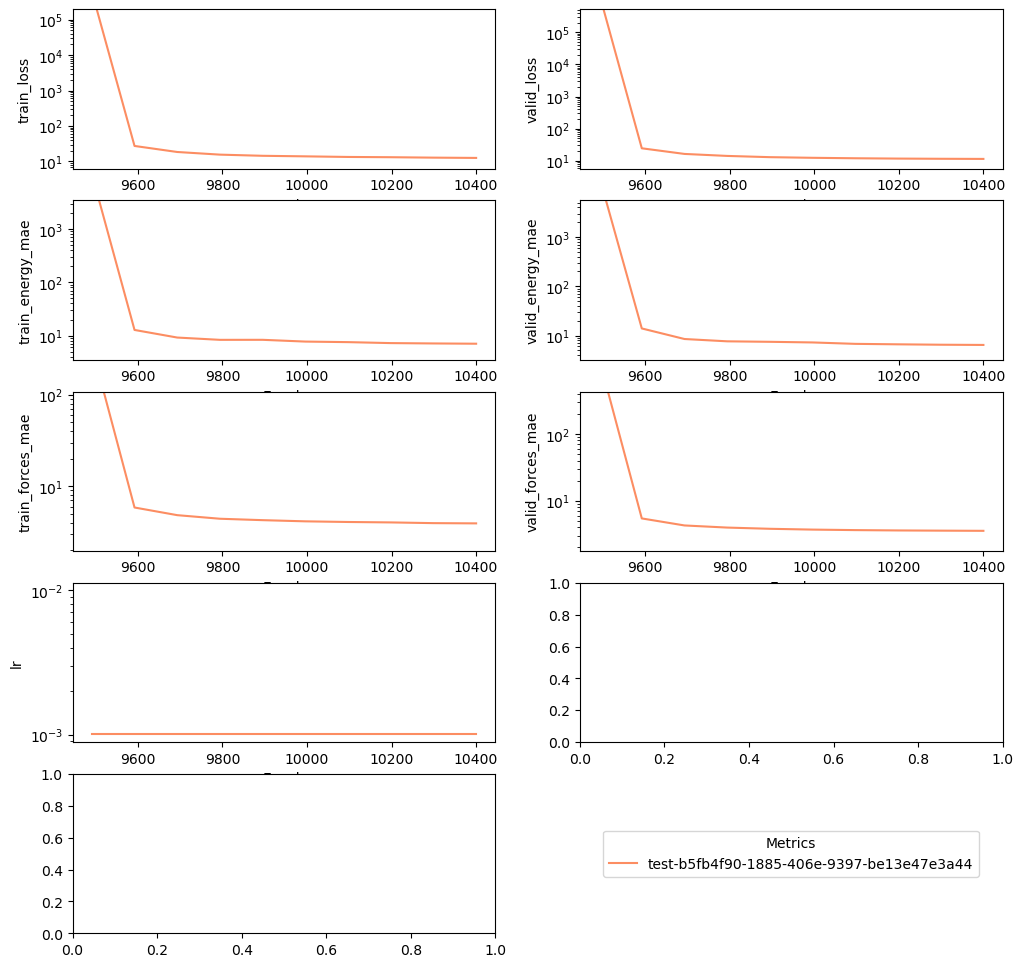

Data behind this chart, as committed beside it:
valid_energy_mae, valid_forces_mae, train_energy_mae, train_forces_mae, train_diople_mae, valid_diople_mae, train_loss, valid_loss, lr, batch_size, energy_w, charges_w, dipole_w, forces_w, epoch, log
17507, 1354, 10833, 331.6, 1.063, 0.6281, 619279, 1650657, 0.001, 20.0, 8.0, 14.4, 27.21, 52.92, 0, /pchem-data/meuwly/boittier/home/pycharm…
6184, 427.7, 1307, 31.87, 0.7222, 0.4692, 3020, 172567, 0.001, 20.0, 8.0, 14.4, 27.21, 52.92, 1, /pchem-data/meuwly/boittier/home/pycharm…
2187, 140, 154.3, 26.03, 0.6033, 0.4405, 735, 19124, 0.001, 20.0, 8.0, 14.4, 27.21, 52.92, 2, /pchem-data/meuwly/boittier/home/pycharm…
676.1, 45.37, 88.99, 19.99, 0.4707, 0.4414, 452.3, 1980, 0.001, 20.0, 8.0, 14.4, 27.21, 52.92, 3, /pchem-data/meuwly/boittier/home/pycharm…
191.3, 18.21, 80.68, 17.38, 0.41, 0.4072, 348.7, 356, 0.001, 20.0, 8.0, 14.4, 27.21, 52.92, 4, /pchem-data/meuwly/boittier/home/pycharm…
48.72, 13.4, 69.5, 14.86, 0.3939, 0.3894, 267.9, 218.3, 0.001, 20.0, 8.0, 14.4, 27.21, 52.92, 5, /pchem-data/meuwly/boittier/home/pycharm…
64.08, 13.55, 69.59, 14.05, 0.3812, 0.3772, 241.4, 205.9, 0.001, 20.0, 8.0, 14.4, 27.21, 52.92, 6, /pchem-data/meuwly/boittier/home/pycharm…
69.47, 13.4, 61.63, 13.11, 0.374, 0.3689, 213.8, 194.8, 0.001, 20.0, 8.0, 14.4, 27.21, 52.92, 7, /pchem-data/meuwly/boittier/home/pycharm…
68.3, 12.69, 58.46, 12.22, 0.3668, 0.3625, 190, 177.2, 0.001, 20.0, 8.0, 14.4, 27.21, 52.92, 8, /pchem-data/meuwly/boittier/home/pycharm…
65.97, 12.08, 55.87, 11.44, 0.3574, 0.3545, 167.7, 160.7, 0.001, 20.0, 8.0, 14.4, 27.21, 52.92, 9, /pchem-data/meuwly/boittier/home/pycharm…
69.04, 12.47, 56.16, 11.17, 0.3505, 0.3465, 157.6, 161.4, 0.001, 20.0, 8.0, 14.4, 27.21, 52.92, 10, /pchem-data/meuwly/boittier/home/pycharm…
67.69, 12.24, 51.95, 10.64, 0.3369, 0.335, 143.3, 153.2, 0.001, 20.0, 8.0, 14.4, 27.21, 52.92, 11, /pchem-data/meuwly/boittier/home/pycharm…
69.36, 12.37, 50.5, 10.2, 0.3256, 0.3238, 133.3, 152.3, 0.001, 20.0, 8.0, 14.4, 27.21, 52.92, 12, /pchem-data/meuwly/boittier/home/pycharm…
78.89, 12.82, 49.65, 10.11, 0.3163, 0.314, 127.9, 157.7, 0.001, 20.0, 8.0, 14.4, 27.21, 52.92, 13, /pchem-data/meuwly/boittier/home/pycharm…
73.44, 12.29, 49.47, 9.926, 0.3102, 0.3068, 122.9, 145.8, 0.001, 20.0, 8.0, 14.4, 27.21, 52.92, 14, /pchem-data/meuwly/boittier/home/pycharm…
70.24, 11.83, 45.57, 9.613, 0.3045, 0.3007, 116, 135.7, 0.001, 20.0, 8.0, 14.4, 27.21, 52.92, 15, /pchem-data/meuwly/boittier/home/pycharm…
64.3, 11.01, 45, 9.447, 0.2988, 0.2947, 111.3, 121.2, 0.001, 20.0, 8.0, 14.4, 27.21, 52.92, 16, /pchem-data/meuwly/boittier/home/pycharm…
86.8, 12.92, 43.57, 9.296, 0.2932, 0.2893, 107.6, 151.3, 0.001, 20.0, 8.0, 14.4, 27.21, 52.92, 17, /pchem-data/meuwly/boittier/home/pycharm…
80.01, 12.15, 42.26, 9.045, 0.2887, 0.285, 100.7, 136.4, 0.001, 20.0, 8.0, 14.4, 27.21, 52.92, 18, /pchem-data/meuwly/boittier/home/pycharm…
76.7, 12.04, 40.99, 8.96, 0.2842, 0.2805, 98.07, 133, 0.001, 20.0, 8.0, 14.4, 27.21, 52.92, 19, /pchem-data/meuwly/boittier/home/pycharm…
67.54, 11.15, 40.13, 8.763, 0.2817, 0.2765, 95.45, 117.2, 0.001, 20.0, 8.0, 14.4, 27.21, 52.92, 20, /pchem-data/meuwly/boittier/home/pycharm…
71.27, 11.41, 38.59, 8.568, 0.2787, 0.2738, 89.16, 120.2, 0.001, 20.0, 8.0, 14.4, 27.21, 52.92, 21, /pchem-data/meuwly/boittier/home/pycharm…
66.37, 10.79, 37.97, 8.684, 0.2744, 0.27, 91.11, 110.1, 0.001, 20.0, 8.0, 14.4, 27.21, 52.92, 22, /pchem-data/meuwly/boittier/home/pycharm…
57.56, 10.13, 37.49, 8.491, 0.2692, 0.2658, 86.5, 99.23, 0.001, 20.0, 8.0, 14.4, 27.21, 52.92, 23, /pchem-data/meuwly/boittier/home/pycharm…
67.4, 10.66, 35.82, 8.28, 0.2674, 0.2631, 83.3, 106.6, 0.001, 20.0, 8.0, 14.4, 27.21, 52.92, 24, /pchem-data/meuwly/boittier/home/pycharm…
61.2, 10.1, 34.17, 8.032, 0.2641, 0.2601, 79.18, 97.74, 0.001, 20.0, 8.0, 14.4, 27.21, 52.92, 25, /pchem-data/meuwly/boittier/home/pycharm…
62.19, 10.25, 33.44, 7.931, 0.2619, 0.2579, 76.69, 98.96, 0.001, 20.0, 8.0, 14.4, 27.21, 52.92, 26, /pchem-data/meuwly/boittier/home/pycharm…
59.08, 9.933, 34.48, 8.038, 0.2623, 0.2568, 77.83, 93.89, 0.001, 20.0, 8.0, 14.4, 27.21, 52.92, 27, /pchem-data/meuwly/boittier/home/pycharm…
60.86, 10.23, 33.74, 8.179, 0.2611, 0.2547, 79.98, 97.66, 0.001, 20.0, 8.0, 14.4, 27.21, 52.92, 28, /pchem-data/meuwly/boittier/home/pycharm…
55.87, 9.796, 32.79, 7.915, 0.2593, 0.2534, 75.65, 90.86, 0.001, 20.0, 8.0, 14.4, 27.21, 52.92, 29, /pchem-data/meuwly/boittier/home/pycharm…
58.44, 9.917, 32.6, 7.82, 0.2571, 0.2515, 73.29, 91.99, 0.001, 20.0, 8.0, 14.4, 27.21, 52.92, 30, /pchem-data/meuwly/boittier/home/pycharm…
61.22, 9.939, 30.93, 7.595, 0.2556, 0.2501, 69.78, 91.83, 0.001, 20.0, 8.0, 14.4, 27.21, 52.92, 31, /pchem-data/meuwly/boittier/home/pycharm…
57.66, 9.672, 29.98, 7.562, 0.252, 0.2477, 68.87, 87.38, 0.001, 20.0, 8.0, 14.4, 27.21, 52.92, 32, /pchem-data/meuwly/boittier/home/pycharm…
57.85, 9.781, 29.73, 7.527, 0.2532, 0.2464, 67.62, 88.38, 0.001, 20.0, 8.0, 14.4, 27.21, 52.92, 33, /pchem-data/meuwly/boittier/home/pycharm…
59.33, 9.841, 27.96, 7.349, 0.2516, 0.2456, 65.53, 88.81, 0.001, 20.0, 8.0, 14.4, 27.21, 52.92, 34, /pchem-data/meuwly/boittier/home/pycharm…
60.52, 9.935, 28.05, 7.193, 0.2479, 0.2438, 62.88, 89.58, 0.001, 20.0, 8.0, 14.4, 27.21, 52.92, 35, /pchem-data/meuwly/boittier/home/pycharm…
54.11, 9.227, 26.93, 7.185, 0.2482, 0.2424, 62.25, 79.45, 0.001, 20.0, 8.0, 14.4, 27.21, 52.92, 36, /pchem-data/meuwly/boittier/home/pycharm…
48.86, 8.796, 26.75, 7.088, 0.2459, 0.2411, 60.73, 73.59, 0.001, 20.0, 8.0, 14.4, 27.21, 52.92, 37, /pchem-data/meuwly/boittier/home/pycharm…
47.67, 8.65, 25.53, 6.889, 0.242, 0.2376, 57.92, 71.28, 0.001, 20.0, 8.0, 14.4, 27.21, 52.92, 38, /pchem-data/meuwly/boittier/home/pycharm…
46.81, 8.547, 25.08, 6.822, 0.2401, 0.2352, 56.38, 69.62, 0.001, 20.0, 8.0, 14.4, 27.21, 52.92, 39, /pchem-data/meuwly/boittier/home/pycharm…
50.68, 8.856, 25.03, 6.911, 0.2373, 0.2321, 57.65, 73.01, 0.001, 20.0, 8.0, 14.4, 27.21, 52.92, 40, /pchem-data/meuwly/boittier/home/pycharm…
50.07, 8.826, 23.8, 6.711, 0.2337, 0.2295, 54.22, 72.23, 0.001, 20.0, 8.0, 14.4, 27.21, 52.92, 41, /pchem-data/meuwly/boittier/home/pycharm…
50.41, 8.737, 24.13, 6.608, 0.2303, 0.2259, 52.91, 70.79, 0.001, 20.0, 8.0, 14.4, 27.21, 52.92, 42, /pchem-data/meuwly/boittier/home/pycharm…
51.39, 8.859, 23.25, 6.58, 0.2282, 0.2229, 52.54, 71.9, 0.001, 20.0, 8.0, 14.4, 27.21, 52.92, 43, /pchem-data/meuwly/boittier/home/pycharm…
53.82, 9.042, 23.92, 6.537, 0.2256, 0.2205, 51.28, 74.03, 0.001, 20.0, 8.0, 14.4, 27.21, 52.92, 44, /pchem-data/meuwly/boittier/home/pycharm…
36.92, 7.439, 21.99, 6.426, 0.2231, 0.2181, 49.38, 55.29, 0.001, 20.0, 8.0, 14.4, 27.21, 52.92, 45, /pchem-data/meuwly/boittier/home/pycharm…
38.77, 7.564, 21.93, 6.393, 0.222, 0.2162, 49.16, 56.29, 0.001, 20.0, 8.0, 14.4, 27.21, 52.92, 46, /pchem-data/meuwly/boittier/home/pycharm…
47.19, 8.265, 21.45, 6.324, 0.2203, 0.215, 47.73, 63.4, 0.001, 20.0, 8.0, 14.4, 27.21, 52.92, 47, /pchem-data/meuwly/boittier/home/pycharm…
46.25, 8.175, 20.99, 6.252, 0.2166, 0.2118, 46.89, 62.06, 0.001, 20.0, 8.0, 14.4, 27.21, 52.92, 48, /pchem-data/meuwly/boittier/home/pycharm…
37.72, 7.497, 20.58, 6.196, 0.2144, 0.2098, 45.73, 54.42, 0.001, 20.0, 8.0, 14.4, 27.21, 52.92, 49, /pchem-data/meuwly/boittier/home/pycharm…
42.01, 7.866, 20.48, 6.121, 0.214, 0.2077, 44.74, 58.02, 0.001, 20.0, 8.0, 14.4, 27.21, 52.92, 50, /pchem-data/meuwly/boittier/home/pycharm…
41.23, 7.726, 19.75, 6.102, 0.2118, 0.2066, 44.4, 56.16, 0.001, 20.0, 8.0, 14.4, 27.21, 52.92, 51, /pchem-data/meuwly/boittier/home/pycharm…
30.42, 6.679, 19.14, 6.021, 0.2104, 0.2048, 43.26, 45.8, 0.001, 20.0, 8.0, 14.4, 27.21, 52.92, 52, /pchem-data/meuwly/boittier/home/pycharm…
34.89, 7.228, 19.82, 5.95, 0.2081, 0.2031, 42.57, 50.59, 0.001, 20.0, 8.0, 14.4, 27.21, 52.92, 53, /pchem-data/meuwly/boittier/home/pycharm…
32.48, 6.866, 18.69, 5.963, 0.2076, 0.2018, 42.29, 46.93, 0.001, 20.0, 8.0, 14.4, 27.21, 52.92, 54, /pchem-data/meuwly/boittier/home/pycharm…
42.31, 7.817, 18.37, 5.926, 0.2064, 0.2007, 41.5, 56.32, 0.001, 20.0, 8.0, 14.4, 27.21, 52.92, 55, /pchem-data/meuwly/boittier/home/pycharm…
29.69, 6.51, 18.4, 5.834, 0.207, 0.2002, 40.42, 43.33, 0.001, 20.0, 8.0, 14.4, 27.21, 52.92, 56, /pchem-data/meuwly/boittier/home/pycharm…
32.53, 6.822, 17.04, 5.753, 0.204, 0.1988, 39.27, 45.89, 0.001, 20.0, 8.0, 14.4, 27.21, 52.92, 57, /pchem-data/meuwly/boittier/home/pycharm…
30.07, 6.627, 16.67, 5.761, 0.2052, 0.1983, 39.53, 43.79, 0.001, 20.0, 8.0, 14.4, 27.21, 52.92, 58, /pchem-data/meuwly/boittier/home/pycharm…
32.6, 7.004, 16.28, 5.717, 0.2029, 0.197, 38.99, 47.14, 0.001, 20.0, 8.0, 14.4, 27.21, 52.92, 59, /pchem-data/meuwly/boittier/home/pycharm…
... 9,441 more rows
